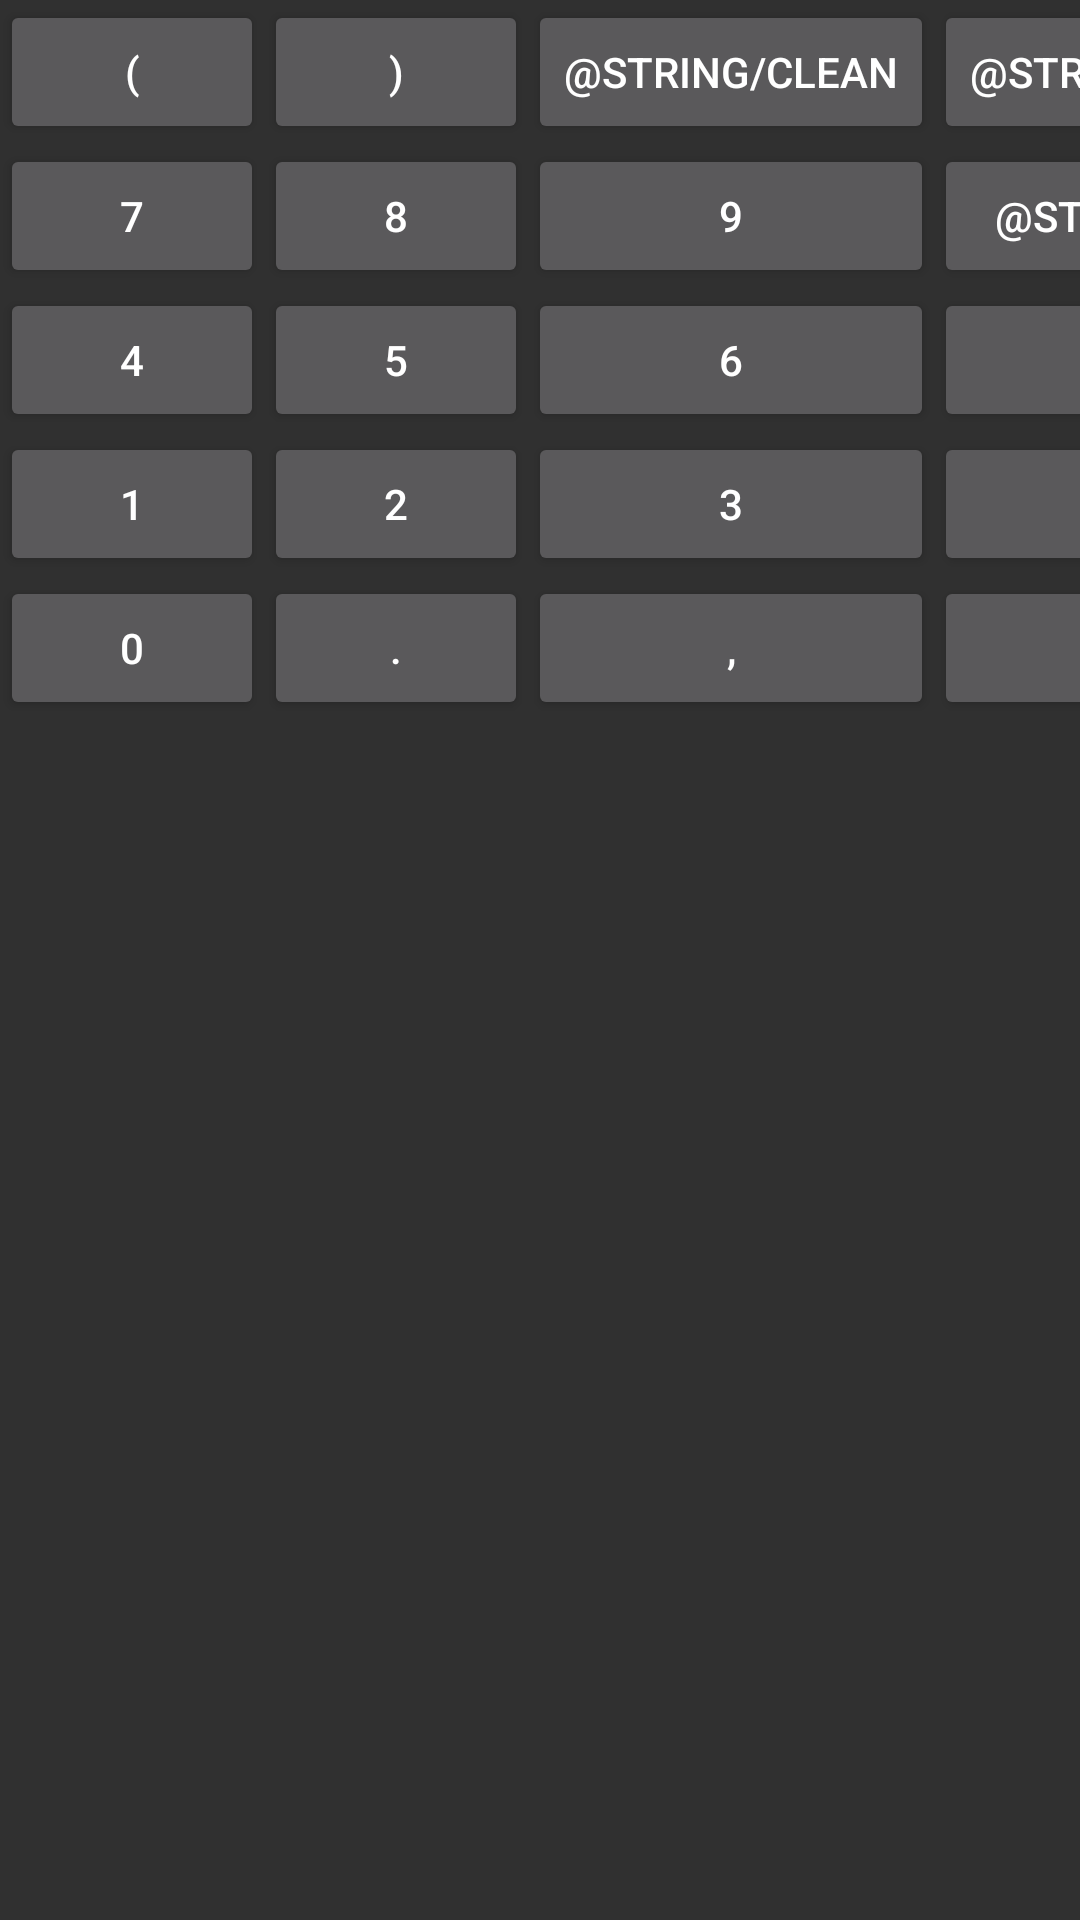

Here is an Android app screen rendered from its layout file. Give the layout XML and the strings, colors and styles it references.
<!-- AndroidManifest.xml: application theme AppTheme -->
<!-- res/layout/main_keyboard.xml -->
<?xml version="1.0" encoding="utf-8"?>
<ScrollView xmlns:android="http://schemas.android.com/apk/res/android"
    android:id="@+id/main_keyboard"
    android:layout_width="match_parent"
    android:layout_height="wrap_content">

    <TableLayout
        android:layout_width="match_parent"
        android:layout_height="wrap_content"
        android:stretchColumns="*">

        <TableRow>

            <Button
                android:id="@+id/open_bracket_button"
                style="@style/CalculatorButton"
                android:text="@string/open_bracket" />

            <Button
                android:id="@+id/close_bracket_button"
                style="@style/CalculatorButton"
                android:text="@string/close_bracket" />

            <Button
                android:id="@+id/clear_button"
                style="@style/CalculatorButton"
                android:text="@string/clean" />

            <Button
                android:id="@+id/division_button"
                style="@style/CalculatorButton"
                android:text="@string/division" />
        </TableRow>

        <TableRow>

            <Button
                android:id="@+id/seven_button"
                style="@style/CalculatorButton"
                android:text="@string/seven" />

            <Button
                android:id="@+id/eight_button"
                style="@style/CalculatorButton"
                android:text="@string/eight" />

            <Button
                android:id="@+id/nine_button"
                style="@style/CalculatorButton"
                android:text="@string/nine" />

            <Button
                android:id="@+id/times_button"
                style="@style/CalculatorButton"
                android:text="@string/times" />
        </TableRow>

        <TableRow>

            <Button
                android:id="@+id/four_button"
                style="@style/CalculatorButton"
                android:text="@string/four" />

            <Button
                android:id="@+id/five_button"
                style="@style/CalculatorButton"
                android:text="@string/five" />

            <Button
                android:id="@+id/six_button"
                style="@style/CalculatorButton"
                android:text="@string/six" />

            <Button
                android:id="@+id/minus_button"
                style="@style/CalculatorButton"
                android:text="@string/minus" />
        </TableRow>

        <TableRow>

            <Button
                android:id="@+id/one_button"
                style="@style/CalculatorButton"
                android:text="@string/one" />

            <Button
                android:id="@+id/two_button"
                style="@style/CalculatorButton"
                android:text="@string/two" />

            <Button
                android:id="@+id/three_button"
                style="@style/CalculatorButton"
                android:text="@string/three" />

            <Button
                android:id="@+id/plus_button"
                style="@style/CalculatorButton"
                android:text="@string/plus" />
        </TableRow>

        <TableRow>

            <Button
                android:id="@+id/zero_button"
                style="@style/CalculatorButton"
                android:text="@string/zero" />

            <Button
                android:id="@+id/point_button"
                style="@style/CalculatorButton"
                android:text="@string/point" />

            <Button
                android:id="@+id/comma_button"
                style="@style/CalculatorButton"
                android:text="@string/comma" />

            <Button
                android:id="@+id/equals_button"
                style="@style/CalculatorButton"
                android:text="@string/equals" />
        </TableRow>
    </TableLayout>
</ScrollView>
<!-- resources referenced by this layout -->
<resources>
  <string name="close_bracket">)</string>
  <string name="comma">,</string>
  <string name="eight">8</string>
  <string name="equals">=</string>
  <string name="five">5</string>
  <string name="four">4</string>
  <string name="minus">-</string>
  <string name="nine">9</string>
  <string name="one">1</string>
  <string name="open_bracket">(</string>
  <string name="plus">+</string>
  <string name="point">.</string>
  <string name="seven">7</string>
  <string name="six">6</string>
  <string name="three">3</string>
  <string name="two">2</string>
  <string name="zero">0</string>
  <style name="AppTheme" parent="Theme.AppCompat.NoActionBar">
          <item name="colorPrimary">@color/colorPrimary</item>
          <item name="colorPrimaryDark">@color/colorPrimaryDark</item>
          <item name="android:windowBackground">@color/windowBackground</item>
      </style>
  <color name="colorPrimary">@color/md_grey_900</color>
  <color name="colorPrimaryDark">@color/md_black_1000</color>
  <color name="windowBackground">#303030</color>
  <color name="md_grey_900">#212121</color>
  <color name="md_black_1000">#000000</color>
</resources>
